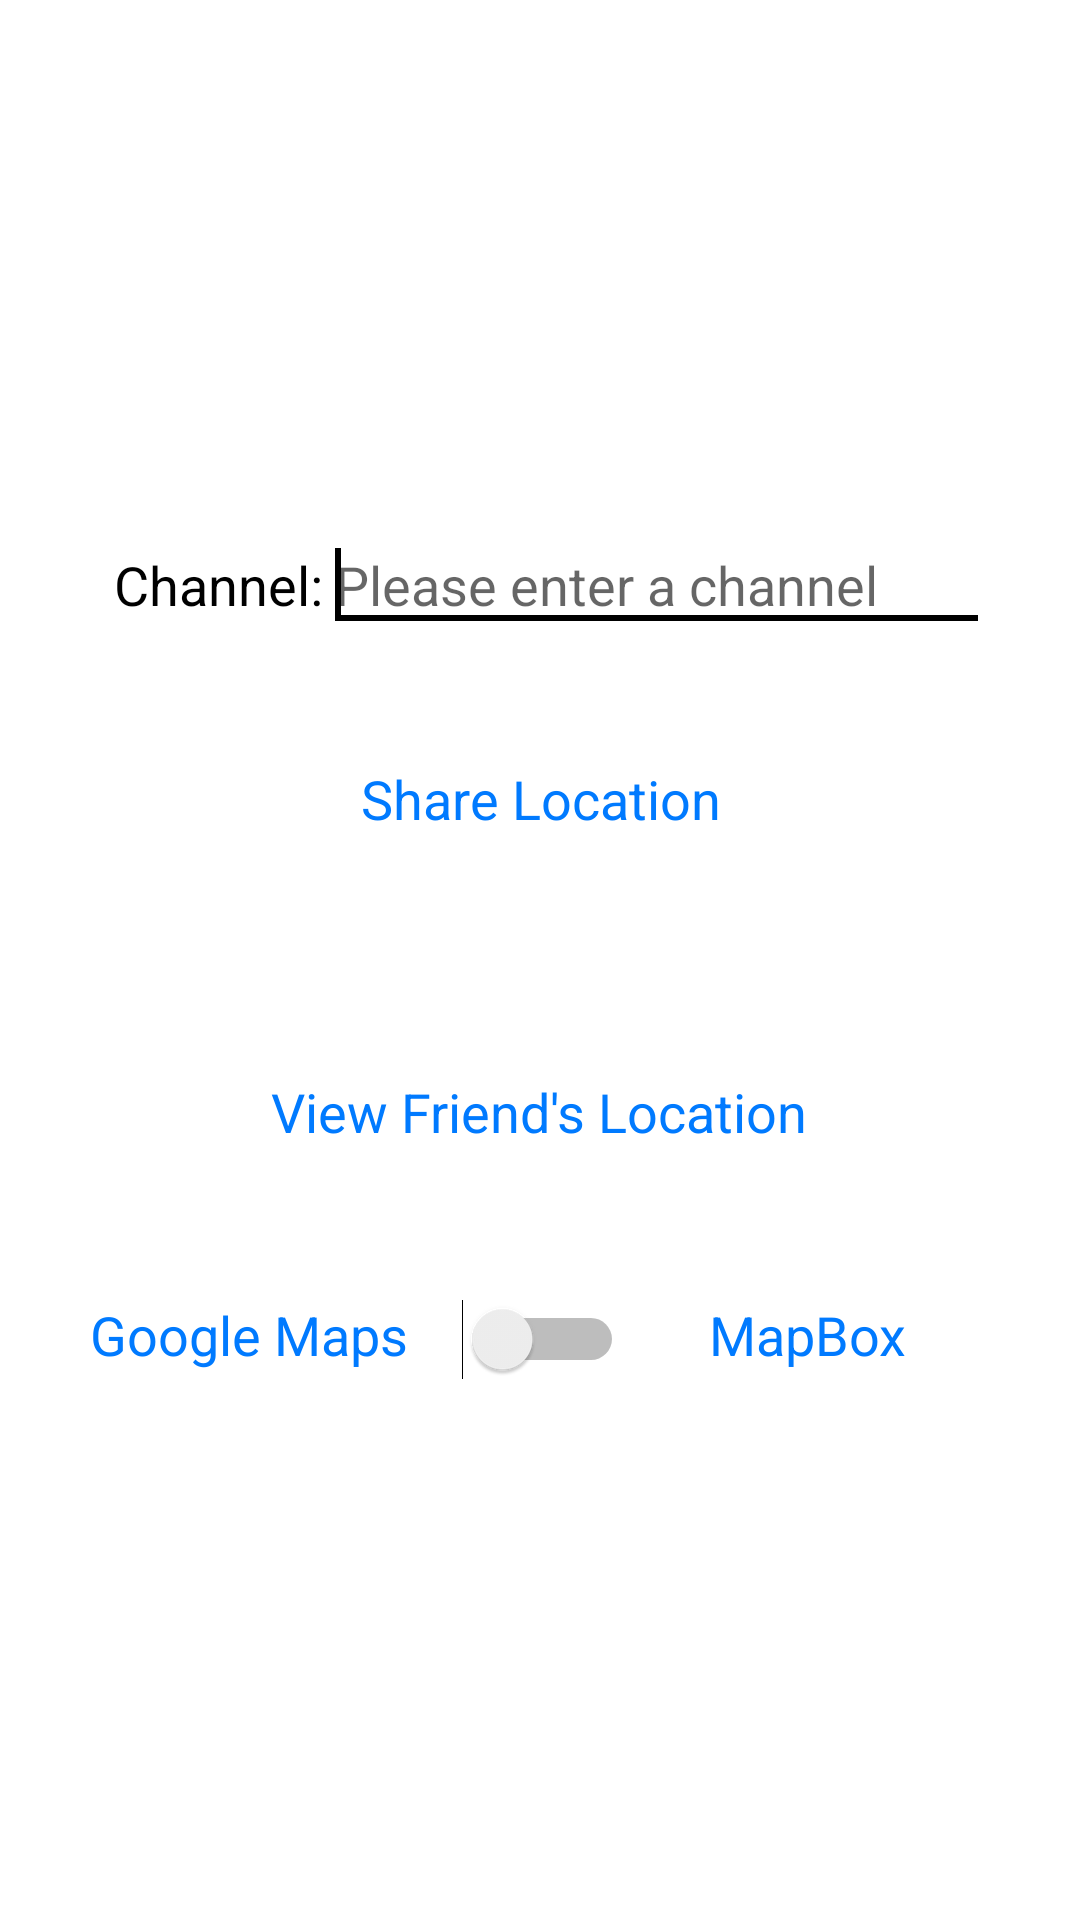

Android layout source for this screen:
<!-- AndroidManifest.xml: application theme AppTheme -->
<!-- res/layout/share_location.xml -->
<LinearLayout xmlns:android="http://schemas.android.com/apk/res/android"
    android:layout_width="fill_parent"
    android:layout_height="fill_parent"
    android:background="@color/white"
    android:gravity="center"
    android:orientation="vertical"
    android:padding="30dp" >

    <LinearLayout
        android:layout_width="match_parent"
        android:layout_height="wrap_content" >

        <TextView
            android:id="@+id/textView1"
            android:layout_width="wrap_content"
            android:layout_height="wrap_content"
            android:layout_weight="1"
            android:gravity="end"
            android:text="@string/channel_name"
            android:textAppearance="?android:attr/textAppearanceMedium"
            android:textColor="@color/black" />

        <EditText
            android:id="@+id/channelEditText"
            android:layout_width="wrap_content"
            android:layout_height="wrap_content"
            android:layout_weight="4"
            android:hint="@string/channel_hint"
            android:textColor="@color/red"
            android:inputType="text" >

            <requestFocus />
        </EditText>
    </LinearLayout>

    <Button
        style="?android:attr/borderlessButtonStyle"
        android:layout_width="wrap_content"
        android:layout_height="wrap_content"
        android:layout_gravity="center"
        android:background="@color/white"
        android:gravity="center"
        android:onClick="shareLocation"
        android:padding="40dp"
        android:text="@string/share_button"
        android:textAllCaps="false"
        android:textAppearance="?android:attr/textAppearanceMedium"
        android:textColor="@color/light_blue" />

    <Button
        style="?android:attr/borderlessButtonStyle"
        android:layout_width="wrap_content"
        android:layout_height="wrap_content"
        android:layout_gravity="center"
        android:background="@color/white"
        android:gravity="center"
        android:onClick="followLocation"
        android:padding="40dp"
        android:text="@string/follow_button"
        android:textAllCaps="false"
        android:textAppearance="?android:attr/textAppearanceMedium"
        android:textColor="@color/light_blue" />

    <LinearLayout
        android:layout_width="match_parent"
        android:layout_height="wrap_content" >

        <TextView
            android:id="@+id/textView2"
            android:layout_width="wrap_content"
            android:layout_height="wrap_content"
            android:gravity="end"
            android:text="@string/gmaps"
            android:textAppearance="?android:attr/textAppearanceMedium"
            android:textColor="@color/light_blue" />

        <Switch
            android:id="@+id/switchMaps"
            android:layout_width="wrap_content"
            android:layout_height="wrap_content"
            android:layout_weight="1"
            android:gravity="center"
            android:textOff=""
            android:textOn="" />

        <TextView
            android:id="@+id/textView3"
            android:layout_width="wrap_content"
            android:layout_height="wrap_content"
            android:layout_weight="2"
            android:gravity="center"
            android:padding="10dp"
            android:text="@string/mapbox"
            android:textAppearance="?android:attr/textAppearanceMedium"
            android:textColor="@color/light_blue" />
    </LinearLayout>

</LinearLayout>
<!-- resources referenced by this layout -->
<resources>
  <color name="black">#000000</color>
  <color name="light_blue">#007AFF</color>
  <color name="red">#FF0000</color>
  <color name="white">#FFFFFF</color>
  <string name="channel_hint">Please enter a channel</string>
  <string name="channel_name">Channel: </string>
  <string name="follow_button">View Friend\'s Location</string>
  <string name="gmaps">Google Maps</string>
  <string name="mapbox">MapBox</string>
  <string name="share_button">Share Location</string>
  <style name="AppTheme" parent="Theme.AppCompat.Light.DarkActionBar">
          
          <item name="colorPrimary">@color/colorPrimary</item>
          <item name="colorPrimaryDark">@color/colorPrimaryDark</item>
          <item name="colorAccent">@color/colorAccent</item>
          <item name="android:windowNoTitle">true</item>
          <item name="android:windowFullscreen">true</item>
      </style>
  <color name="colorPrimary">#3F51B5</color>
  <color name="colorPrimaryDark">#303F9F</color>
  <color name="colorAccent">#000</color>
</resources>
